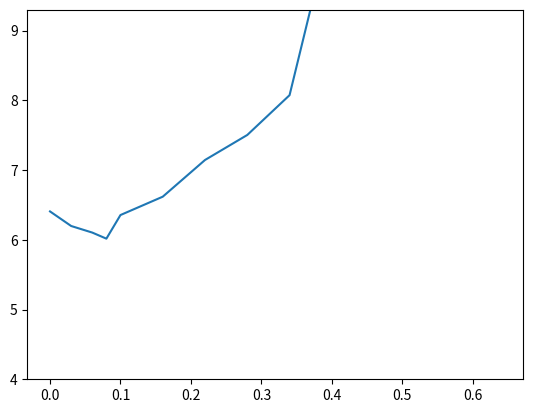

The matplotlib source for this figure:
xs = [0, 0.03, 0.06, 0.08, 0.1,  0.16, 0.22, 0.28, 0.34, 0.4,  0.46, 0.52, 0.58, 0.64]
ys = [6.406957294062918, 6.197989648416991, 6.1035408201677255, 6.0164734637, 6.355156379287257, 6.618233860595365, 7.144672234900092, 7.503449597633973, 8.073992220169087, 10.56154368626637, 11.59328610753921, 14.707203332233565, 16.676659353473013, 25.08061699978839]

from matplotlib import pyplot as plt

plt.plot(xs, ys)
plt.savefig("w.png")
plt.clf()
plt.plot(xs, ys)
plt.ylim(4, 9.3)
plt.savefig("w_zoom.png")